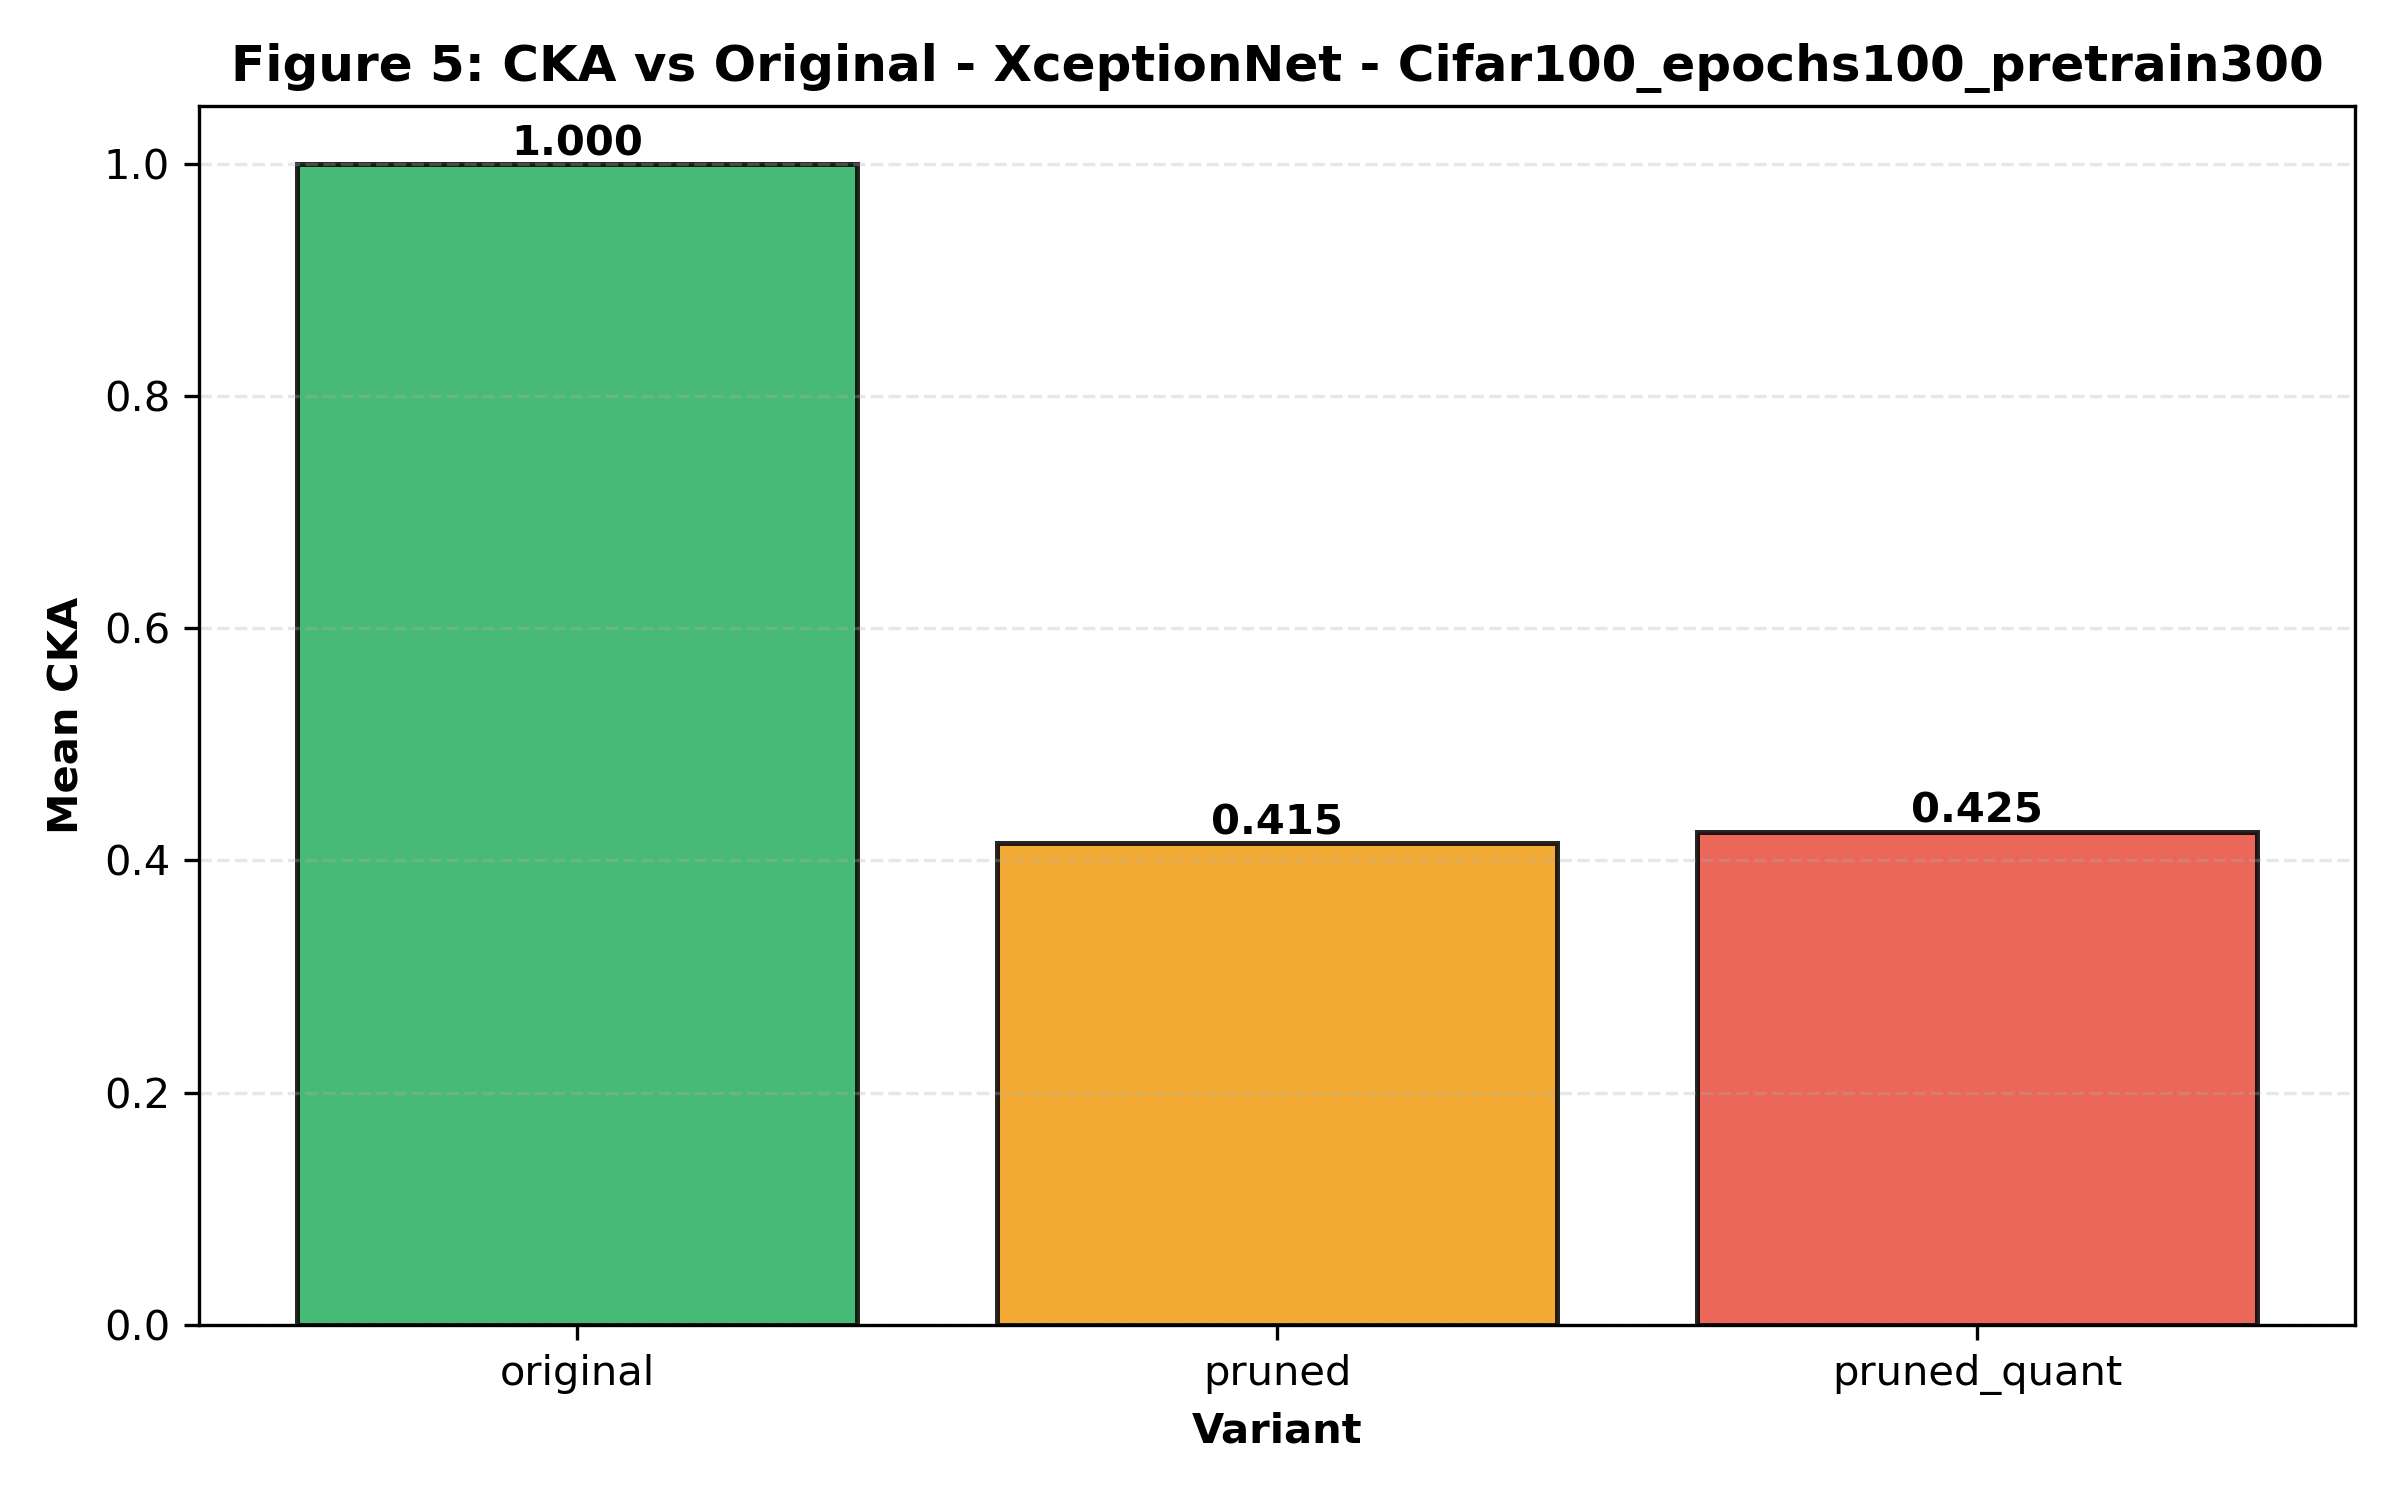

The file beside this chart, header and first rows:
variant, mean_cka, variant_label
Control_Continuted, 1.0, original
Dynamic_Region_All_Combined, 0.4147, pruned
Dynamic_Region_All_Combined_quant, 0.4246, pruned_quant
